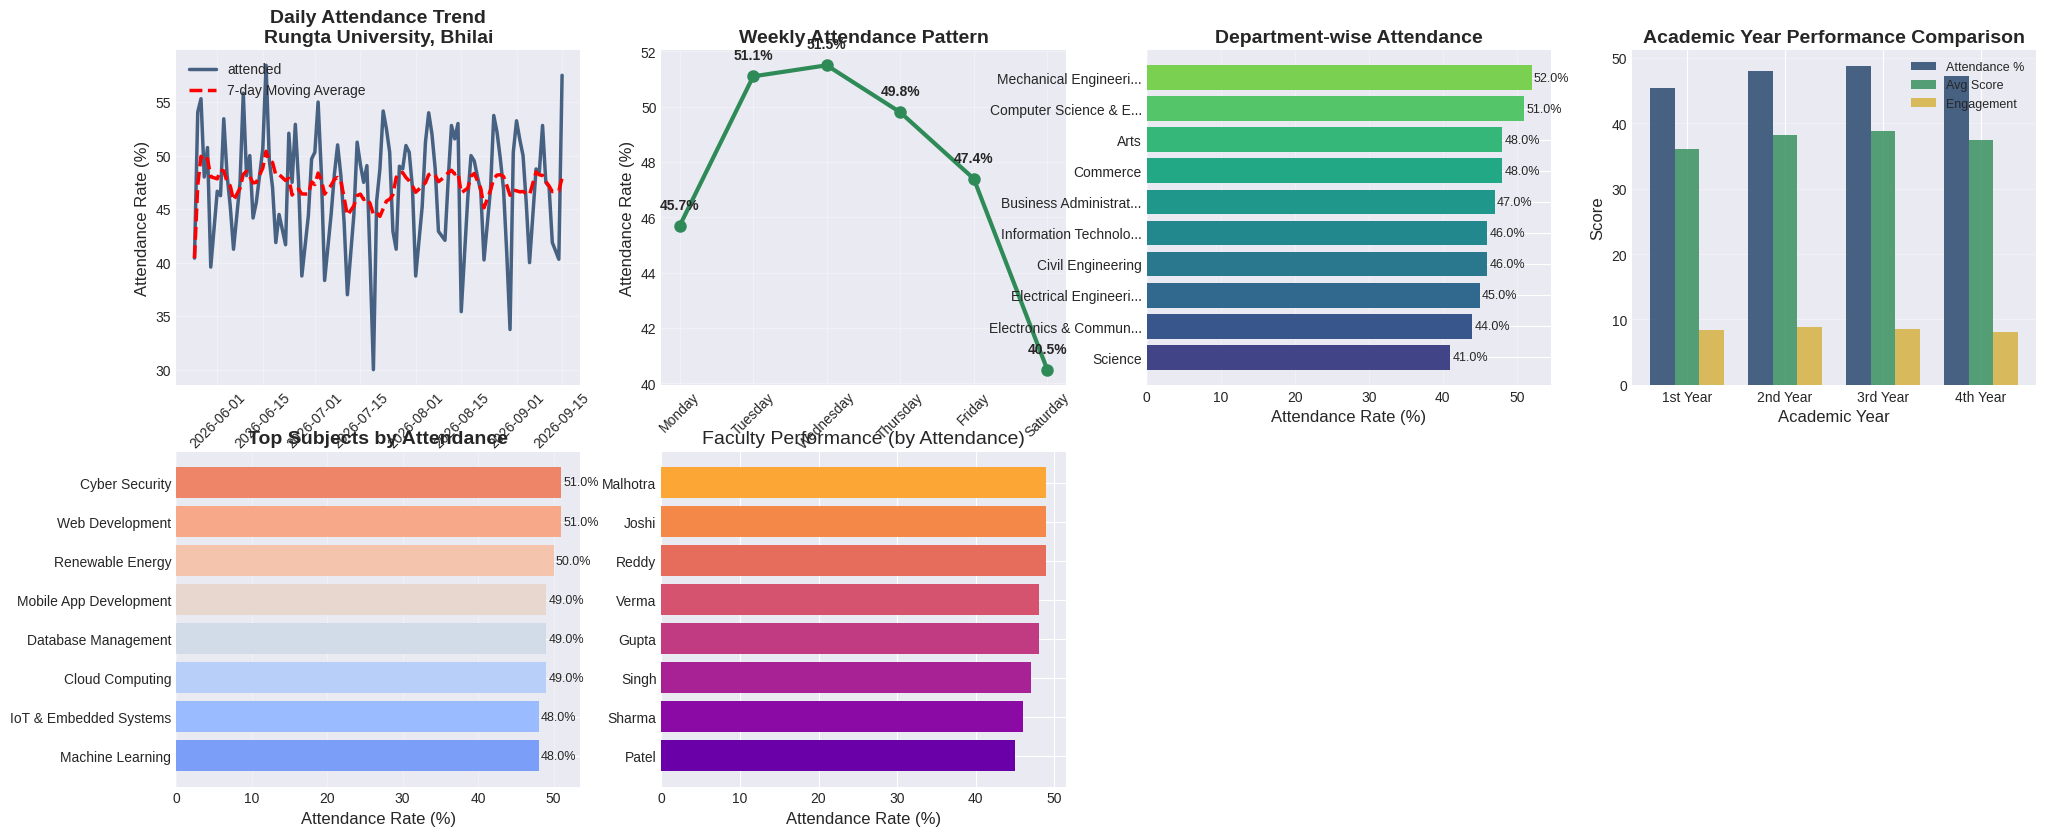

The matplotlib source for this figure:
# -*- coding: utf-8 -*-
"""Untitled1.ipynb

Automatically generated by Colab.

Original file is located at
    https://colab.research.google.com/drive/1Z3d3GaZOhUeLDNOS32Ivf9wsHOsJGAWQ

TT Project
"""

# -*- coding: utf-8 -*-
"""
Online Class Attendance Analysis Project
College: Rungta International Skill University, Bhilai
Dataset: 400 classes of 80 students each (32,000 records)
Author: Data Visualization Student
Course: Minor 1 - Data Visualization
"""

import pandas as pd
import numpy as np
import matplotlib.pyplot as plt
import seaborn as sns
from datetime import datetime, timedelta
import warnings
warnings.filterwarnings('ignore')
import matplotlib.dates as mdates
from scipy import stats
import calendar

# Set style for better visualizations
plt.style.use('seaborn-v0_8-darkgrid')
sns.set_palette("husl")

# ============================================
# 1. GENERATE RUNGTA UNIVERSITY ATTENDANCE DATA
# ============================================

def generate_rungta_university_data(total_classes=400, total_students=80):
    """
    Generate attendance data for Rungta International Skill University, Bhilai
    """
    np.random.seed(42)

    # Current date setup (Indian timezone)
    current_date = datetime.now()
    start_date = current_date - timedelta(days=120)  # 4 months of data

    # Rungta University specific details
    college_name = "Rungta International Skill University"
    city = "Bhilai"
    state = "Chhattisgarh"

    # Rungta University common student names
    first_names = [
        'Aarav', 'Vivaan', 'Aditya', 'Vihaan', 'Arjun', 'Sai', 'Reyansh', 'Mohit',
        'Aaradhya', 'Ananya', 'Diya', 'Ishita', 'Sara', 'Myra', 'Aadhya', 'Neha',
        'Rohan', 'Kabir', 'Ayaan', 'Advik', 'Prisha', 'Anika', 'Kiara', 'Ira',
        'Raj', 'Amit', 'Suresh', 'Priya', 'Sunita', 'Vikram', 'Meera', 'Kiran',
        'Sanjay', 'Ritu', 'Nikhil', 'Pooja', 'Rahul', 'Shreya', 'Vishal', 'Anjali',
        'Deepak', 'Swati', 'Gaurav', 'Madhu', 'Kunal', 'Tanvi', 'Harsh', 'Sonia',
        'Prateek', 'Rashmi', 'Vinod', 'Kavita', 'Manish', 'Ruchi', 'Siddharth', 'Tanya'
    ]

    last_names = [
        'Sharma', 'Verma', 'Patel', 'Singh', 'Kumar', 'Reddy', 'Das', 'Nair',
        'Gupta', 'Malhotra', 'Mehta', 'Joshi', 'Shah', 'Jain', 'Bose', 'Banerjee',
        'Choudhary', 'Mishra', 'Yadav', 'Rao', 'Chatterjee', 'Saxena', 'Tripathi',
        'Agrawal', 'Bhatt', 'Chauhan', 'Dubey', 'Gandhi', 'Iyer', 'Kapoor'
    ]

    # Rungta University departments and programs
    departments = [
        'Computer Science & Engineering',
        'Electronics & Communication',
        'Mechanical Engineering',
        'Civil Engineering',
        'Electrical Engineering',
        'Information Technology',
        'Business Administration',
        'Commerce',
        'Science',
        'Arts'
    ]

    # Rungta University subjects (skill-based)
    subjects = [
        'Programming Fundamentals',
        'Data Structures & Algorithms',
        'Database Management',
        'Web Development',
        'Mobile App Development',
        'Machine Learning',
        'Cloud Computing',
        'Cyber Security',
        'Digital Marketing',
        'Entrepreneurship',
        'Communication Skills',
        'Project Management',
        'IoT & Embedded Systems',
        'Robotics & Automation',
        'Renewable Energy',
        'Environmental Science',
        'Business Analytics',
        'Financial Accounting'
    ]

    # Rungta University classrooms
    classrooms = [
        'R-101', 'R-102', 'R-103', 'R-201', 'R-202', 'R-203',
        'S-101', 'S-102', 'S-103', 'T-101', 'T-102', 'T-103'
    ]

    # Rungta University faculty
    faculty_members = [
        'Dr. R.K. Sharma',
        'Prof. S. Verma',
        'Dr. A. Patel',
        'Prof. M. Singh',
        'Dr. P. Gupta',
        'Prof. R. Reddy',
        'Dr. S. Joshi',
        'Prof. K. Malhotra'
    ]

    # Generate 80 unique Rungta University students
    students = []
    student_ids = []

    for i in range(total_students):
        first = np.random.choice(first_names)
        last = np.random.choice(last_names)
        department = np.random.choice(departments)

        # Student attributes specific to Rungta University
        academic_year = np.random.choice(['1st Year', '2nd Year', '3rd Year', '4th Year'],
                                        p=[0.25, 0.25, 0.25, 0.25])

        # Device usage patterns at Rungta University
        devices = ['Laptop', 'Mobile', 'Tablet', 'Desktop']
        device_probs = [0.45, 0.35, 0.15, 0.05]  # More laptops in university
        device = np.random.choice(devices, p=device_probs)

        # Internet connectivity in Bhilai
        internet_types = ['WiFi', 'Mobile Data', 'Broadband', 'Campus WiFi']
        internet_probs = [0.3, 0.4, 0.2, 0.1]  # Rungta University campus WiFi available
        internet = np.random.choice(internet_types, p=internet_probs)

        # Student performance category
        performance_levels = ['Excellent', 'Good', 'Average', 'Needs Improvement']
        performance = np.random.choice(performance_levels, p=[0.2, 0.4, 0.3, 0.1])

        # Attendance tendency based on performance
        attendance_base = {
            'Excellent': 0.90,
            'Good': 0.80,
            'Average': 0.70,
            'Needs Improvement': 0.55
        }[performance]

        student_id = f'RISU{str(i+1).zfill(3)}'
        student_ids.append(student_id)

        students.append({
            'student_id': student_id,
            'name': f'{first} {last}',
            'department': department,
            'academic_year': academic_year,
            'device': device,
            'internet_type': internet,
            'performance_level': performance,
            'attendance_base': attendance_base,
            'engagement_factor': np.random.beta(5, 2),  # Random engagement factor
            'hostel_student': np.random.choice([True, False], p=[0.4, 0.6]),  # 40% hostelites
            'scholarship': np.random.choice(['Yes', 'No'], p=[0.3, 0.7])  # 30% scholarship
        })

    # Generate 400 class records for Rungta University
    data = []
    class_counter = 0

    # Create date range (avoid major holidays)
    date_range = pd.date_range(start=start_date, end=current_date, freq='D')

    # Rungta University academic calendar factors
    holiday_dates = [
        '2024-01-26',  # Republic Day
        '2024-03-25',  # Holi (approximate)
        '2024-08-15',  # Independence Day
        '2024-10-02',  # Gandhi Jayanti
        '2024-12-25',  # Christmas
    ]

    for current_date_obj in date_range:
        date_str = current_date_obj.date()
        day_name = current_date_obj.strftime('%A')
        week_num = current_date_obj.isocalendar()[1]
        month = current_date_obj.month
        month_name = current_date_obj.strftime('%B')

        # Skip if it's a holiday
        if date_str.strftime('%Y-%m-%d') in holiday_dates:
            continue

        # Skip most Sundays (university usually closed)
        if day_name == 'Sunday' and np.random.random() < 0.8:
            continue

        # Day-specific factors for Rungta University
        day_factors = {
            'Monday': 0.85,    # Start of week
            'Tuesday': 0.92,   # Regular day
            'Wednesday': 0.95, # Mid-week peak
            'Thursday': 0.90,  # Regular day
            'Friday': 0.88,    # Weekend approaching
            'Saturday': 0.75,  # Weekend classes (some departments)
            'Sunday': 0.65     # Rare classes
        }
        day_factor = day_factors.get(day_name, 1.0)

        # Seasonal factors for Bhilai climate
        if month in [3, 4, 5]:  # Summer (hot in Bhilai)
            season_factor = 0.88
        elif month in [6, 7, 8, 9]:  # Monsoon
            season_factor = 0.85  # Rain affects connectivity
        elif month in [10, 11]:  # Post-monsoon/Diwali season
            season_factor = 0.82  # Festive season
        else:  # Winter (Dec-Feb)
            season_factor = 0.92  # Pleasant weather

        # Generate 3-5 classes per day (university schedule)
        classes_today = np.random.randint(3, 6)

        for class_num in range(classes_today):
            if class_counter >= total_classes:
                break

            class_counter += 1
            class_id = f'RISU-CLS{str(class_counter).zfill(4)}'

            # Class time (Rungta University timings: 9 AM to 5 PM)
            class_hour = np.random.choice([9, 10, 11, 12, 14, 15, 16])
            class_time = f'{class_hour:02d}:00'

            # Subject (skill-based at RISU)
            subject = np.random.choice(subjects)

            # Faculty member
            faculty = np.random.choice(faculty_members)

            # Classroom
            classroom = np.random.choice(classrooms)

            # Class duration (50-75 minutes, university standard)
            duration = np.random.choice([50, 60, 75])

            # Class type at skill university
            class_type = np.random.choice(['Lecture', 'Lab', 'Tutorial', 'Workshop', 'Project'],
                                         p=[0.4, 0.25, 0.15, 0.15, 0.05])

            # Time of day factor for Bhilai
            if class_hour < 10:
                time_factor = 0.88  # Early morning
            elif class_hour < 12:
                time_factor = 0.95  # Late morning (best)
            elif class_hour < 15:
                time_factor = 0.90  # Afternoon
            else:
                time_factor = 0.85  # Late afternoon

            # Generate attendance for all 80 students
            for student in students:
                # Base attendance probability
                base_prob = student['attendance_base']

                # Apply factors
                attendance_prob = base_prob * day_factor * season_factor * time_factor

                # Subject popularity factor
                subject_popularity = {
                    'Programming Fundamentals': 0.95,
                    'Machine Learning': 0.97,
                    'Web Development': 0.96,
                    'Cyber Security': 0.98,
                    'Entrepreneurship': 0.94,
                    'Communication Skills': 0.92,
                    'Financial Accounting': 0.88,
                    'Environmental Science': 0.90
                }
                subj_factor = subject_popularity.get(subject, 0.93)
                attendance_prob *= subj_factor

                # Class type factor
                type_factors = {
                    'Lecture': 0.92,
                    'Lab': 0.96,  # Labs have higher attendance
                    'Tutorial': 0.94,
                    'Workshop': 0.98,  # Workshops are popular
                    'Project': 0.99  # Project classes have highest attendance
                }
                attendance_prob *= type_factors[class_type]

                # Hostel student factor
                if student['hostel_student']:
                    attendance_prob *= 1.05  # Hostel students have better attendance

                # Scholarship student factor
                if student['scholarship'] == 'Yes':
                    attendance_prob *= 1.08  # Scholarship students maintain attendance

                # Random variation
                attendance_prob *= np.random.uniform(0.85, 1.15)
                attendance_prob = min(0.99, max(0.15, attendance_prob))

                # Determine attendance
                attended = 1 if np.random.random() < attendance_prob else 0

                # Generate detailed metrics if attended
                if attended:
                    login_duration = np.random.normal(duration * 0.85, duration * 0.15)
                    login_duration = max(15, min(duration, login_duration))

                    # Engagement metrics for skill university
                    interactions = int(np.random.poisson(4 + student['engagement_factor'] * 8))
                    questions_asked = int(np.random.poisson(student['engagement_factor'] * 4))
                    assignment_submitted = 1 if np.random.random() < 0.9 else 0
                    poll_participation = 1 if np.random.random() < 0.8 else 0

                    # Performance metrics
                    quiz_score = np.random.normal(65 + attendance_prob * 25, 10)
                    quiz_score = max(0, min(100, quiz_score))

                    # Practical skill assessment (for skill university)
                    practical_score = np.random.normal(70 + student['engagement_factor'] * 20, 15)
                    practical_score = max(0, min(100, practical_score))

                    # Connectivity metrics
                    connection_quality = np.random.choice(['Excellent', 'Good', 'Fair', 'Poor'],
                                                         p=[0.5, 0.3, 0.15, 0.05])  # Good campus connectivity
                    video_on = 1 if np.random.random() < 0.9 else 0
                    audio_on = 1 if np.random.random() < 0.95 else 0

                else:
                    login_duration = 0
                    interactions = 0
                    questions_asked = 0
                    assignment_submitted = 0
                    poll_participation = 0
                    quiz_score = 0
                    practical_score = 0
                    connection_quality = 'N/A'
                    video_on = 0
                    audio_on = 0

                data.append({
                    'college': college_name,
                    'city': city,
                    'state': state,

                    'class_id': class_id,
                    'class_number': class_counter,
                    'date': date_str,
                    'datetime': current_date_obj.replace(hour=class_hour, minute=0),
                    'day_name': day_name,
                    'week_number': week_num,
                    'month': month,
                    'month_name': month_name,
                    'class_time': class_time,
                    'class_hour': class_hour,
                    'subject': subject,
                    'faculty': faculty,
                    'classroom': classroom,
                    'class_type': class_type,
                    'duration_minutes': duration,

                    'student_id': student['student_id'],
                    'student_name': student['name'],
                    'department': student['department'],
                    'academic_year': student['academic_year'],
                    'device': student['device'],
                    'internet_type': student['internet_type'],
                    'performance_level': student['performance_level'],
                    'hostel_student': student['hostel_student'],
                    'scholarship': student['scholarship'],

                    'attended': attended,
                    'login_duration_min': login_duration,
                    'interactions': interactions,
                    'questions_asked': questions_asked,
                    'assignment_submitted': assignment_submitted,
                    'poll_participation': poll_participation,
                    'quiz_score': quiz_score,
                    'practical_score': practical_score,
                    'connection_quality': connection_quality,
                    'video_on': video_on,
                    'audio_on': audio_on,

                    'attendance_probability': attendance_prob
                })

    df = pd.DataFrame(data)

    # Calculate derived metrics
    df['total_score'] = (df['quiz_score'] * 0.6 + df['practical_score'] * 0.4)
    df['engagement_score'] = df['interactions'] + df['questions_asked'] * 2 + df['poll_participation'] * 3

    # Performance categories
    conditions = [
        df['total_score'] >= 85,
        df['total_score'] >= 70,
        df['total_score'] >= 60,
        df['total_score'] >= 50,
        df['total_score'] < 50
    ]
    choices = ['Distinction', 'First Class', 'Second Class', 'Pass', 'Fail']
    df['performance_category'] = np.select(conditions, choices, default='Pass')

    print(f"\nRUNGTA UNIVERSITY DATASET GENERATION COMPLETE!")
    print("=" * 70)
    print(f"College: {college_name}")
    print(f"Location: {city}, {state}")
    print(f"Total classes: {df['class_id'].nunique()}")
    print(f"Total students: {df['student_id'].nunique()}")
    print(f"Total records: {len(df):,}")
    print(f"Date range: {df['date'].min()} to {df['date'].max()}")
    print(f"Departments: {df['department'].nunique()}")
    print(f"Subjects: {df['subject'].nunique()}")
    print(f"Faculty members: {df['faculty'].nunique()}")

    return df

# Generate the dataset
print("=" * 70)
print("RUNGTA INTERNATIONAL SKILL UNIVERSITY, BHILAI")
print("ATTENDANCE ANALYSIS DATASET GENERATION")
print("400 Classes | 80 Students | 32,000 Records")
print("=" * 70)

df = generate_rungta_university_data(total_classes=400, total_students=80)

# ============================================
# 2. COMPREHENSIVE DESCRIPTIVE STATISTICS
# ============================================

def calculate_rungta_statistics(df):
    """
    Calculate comprehensive statistics for Rungta University
    """
    print("\n" + "=" * 70)
    print("RUNGTA UNIVERSITY - DESCRIPTIVE STATISTICS")
    print("=" * 70)

    # 1. University Overview
    print("\n1. UNIVERSITY OVERVIEW")
    print("-" * 50)

    total_classes = df['class_id'].nunique()
    total_records = len(df)
    total_attended = df['attended'].sum()
    overall_rate = total_attended / total_records * 100

    print(f"Institution: {df['college'].iloc[0]}")
    print(f"Location: {df['city'].iloc[0]}, {df['state'].iloc[0]}")
    print(f"Total Classes Conducted: {total_classes}")
    print(f"Total Attendance Records: {total_records:,}")
    print(f"Classes Attended: {total_attended:,}")
    print(f"Overall Attendance Rate: {overall_rate:.2f}%")
    print(f"Average Login Duration: {df[df['attended']==1]['login_duration_min'].mean():.1f} minutes")
    print(f"Average Total Score: {df[df['attended']==1]['total_score'].mean():.1f}/100")

    # 2. Daily Attendance Patterns
    print("\n2. DAILY ATTENDANCE PATTERNS")
    print("-" * 50)

    daily_stats = df.groupby('day_name').agg({
        'attended': 'mean',
        'login_duration_min': 'mean',
        'interactions': 'mean',
        'total_score': 'mean'
    }).round(3)

    # Reorder days
    day_order = ['Monday', 'Tuesday', 'Wednesday', 'Thursday', 'Friday', 'Saturday', 'Sunday']
    daily_stats = daily_stats.reindex(day_order)
    daily_stats['attended'] = daily_stats['attended'] * 100

    for day, row in daily_stats.iterrows():
        if day in day_order[:6]:  # Only weekdays + Saturday
            print(f"{day:10} - Attendance: {row['attended']:5.1f}% | "
                  f"Duration: {row['login_duration_min']:4.1f} min | "
                  f"Score: {row['total_score']:4.1f}")

    # 3. Department-wise Analysis
    print("\n3. DEPARTMENT-WISE ANALYSIS")
    print("-" * 50)

    dept_stats = df.groupby('department').agg({
        'attended': 'mean',
        'total_score': 'mean',
        'practical_score': 'mean',
        'student_id': 'nunique',
        'class_id': 'nunique'
    }).round(2)

    dept_stats['attended'] = dept_stats['attended'] * 100
    dept_stats = dept_stats.sort_values('attended', ascending=False)

    print(f"{'Department':30} {'Attend %':10} {'Avg Score':10} {'Students':10} {'Classes':10}")
    print("-" * 80)
    for dept, row in dept_stats.iterrows():
        print(f"{dept[:28]:30} {row['attended']:9.1f}% {row['total_score']:9.1f} "
              f"{int(row['student_id']):10d} {int(row['class_id']):10d}")

    # 4. Academic Year Analysis
    print("\n4. ACADEMIC YEAR ANALYSIS")
    print("-" * 50)

    year_stats = df.groupby('academic_year').agg({
        'attended': 'mean',
        'total_score': 'mean',
        'interactions': 'mean',
        'student_id': 'nunique'
    }).round(2)

    year_stats['attended'] = year_stats['attended'] * 100

    for year, row in year_stats.iterrows():
        print(f"{year:10} - Attendance: {row['attended']:5.1f}% | "
              f"Avg Score: {row['total_score']:5.1f} | "
              f"Interactions: {row['interactions']:4.1f} | "
              f"Students: {int(row['student_id']):3d}")

    # 5. Subject-wise Analysis (Top 10)
    print("\n5. TOP 10 SUBJECTS BY ATTENDANCE")
    print("-" * 50)

    subject_stats = df.groupby('subject').agg({
        'attended': 'mean',
        'total_score': 'mean',
        'practical_score': 'mean',
        'class_id': 'nunique'
    }).round(2)

    subject_stats['attended'] = subject_stats['attended'] * 100
    subject_stats = subject_stats.sort_values('attended', ascending=False).head(10)

    for subject, row in subject_stats.iterrows():
        print(f"{subject:30} - Attendance: {row['attended']:5.1f}% | "
              f"Score: {row['total_score']:5.1f} | "
              f"Practical: {row['practical_score']:5.1f}")

    # 6. Faculty Performance
    print("\n6. FACULTY PERFORMANCE ANALYSIS")
    print("-" * 50)

    faculty_stats = df.groupby('faculty').agg({
        'attended': 'mean',
        'total_score': 'mean',
        'engagement_score': 'mean',
        'class_id': 'nunique'
    }).round(2)

    faculty_stats['attended'] = faculty_stats['attended'] * 100
    faculty_stats = faculty_stats.sort_values('attended', ascending=False)

    for faculty, row in faculty_stats.iterrows():
        print(f"{faculty:20} - Attendance: {row['attended']:5.1f}% | "
              f"Score: {row['total_score']:5.1f} | "
              f"Classes: {int(row['class_id']):3d}")

    # 7. Technology & Infrastructure
    print("\n7. TECHNOLOGY & INFRASTRUCTURE ANALYSIS")
    print("-" * 50)

    print("Device Usage:")
    device_stats = df.groupby('device').agg({
        'attended': 'mean',
        'connection_quality': lambda x: (x == 'Excellent').mean(),
        'student_id': 'nunique'
    }).round(3)

    device_stats['attended'] = device_stats['attended'] * 100
    device_stats['connection_quality'] = device_stats['connection_quality'] * 100

    for device, row in device_stats.iterrows():
        print(f"  {device:10} - Attendance: {row['attended']:5.1f}% | "
              f"Good Connection: {row['connection_quality']:4.1f}% | "
              f"Users: {int(row['student_id']):3d}")

    print("\nInternet Connectivity:")
    internet_stats = df.groupby('internet_type').agg({
        'attended': 'mean',
        'connection_quality': lambda x: (x == 'Excellent').mean()
    }).round(3)

    internet_stats['attended'] = internet_stats['attended'] * 100
    internet_stats['connection_quality'] = internet_stats['connection_quality'] * 100

    for internet, row in internet_stats.iterrows():
        print(f"  {internet:15} - Attendance: {row['attended']:5.1f}% | "
              f"Good Connection: {row['connection_quality']:4.1f}%")

    # 8. Hostel vs Day Scholar
    print("\n8. HOSTEL vs DAY SCHOLAR ANALYSIS")
    print("-" * 50)

    hostel_stats = df.groupby('hostel_student').agg({
        'attended': 'mean',
        'total_score': 'mean',
        'login_duration_min': 'mean'
    }).round(2)

    hostel_stats['attended'] = hostel_stats['attended'] * 100

    for hostel, row in hostel_stats.iterrows():
        status = "Hostel Student" if hostel else "Day Scholar"
        print(f"{status:20} - Attendance: {row['attended']:5.1f}% | "
              f"Score: {row['total_score']:5.1f} | "
              f"Duration: {row['login_duration_min']:5.1f} min")

    # 9. Scholarship Impact
    print("\n9. SCHOLARSHIP IMPACT ANALYSIS")
    print("-" * 50)

    scholarship_stats = df.groupby('scholarship').agg({
        'attended': 'mean',
        'total_score': 'mean',
        'assignment_submitted': 'mean'
    }).round(2)

    scholarship_stats['attended'] = scholarship_stats['attended'] * 100
    scholarship_stats['assignment_submitted'] = scholarship_stats['assignment_submitted'] * 100

    for scholarship, row in scholarship_stats.iterrows():
        print(f"Scholarship: {scholarship:5} - Attendance: {row['attended']:5.1f}% | "
              f"Score: {row['total_score']:5.1f} | "
              f"Assignments: {row['assignment_submitted']:5.1f}%")

    # 10. Class Type Analysis
    print("\n10. CLASS TYPE EFFECTIVENESS")
    print("-" * 50)

    class_type_stats = df.groupby('class_type').agg({
        'attended': 'mean',
        'engagement_score': 'mean',
        'practical_score': 'mean',
        'class_id': 'nunique'
    }).round(2)

    class_type_stats['attended'] = class_type_stats['attended'] * 100

    for ctype, row in class_type_stats.iterrows():
        print(f"{ctype:15} - Attendance: {row['attended']:5.1f}% | "
              f"Engagement: {row['engagement_score']:5.1f} | "
              f"Practical: {row['practical_score']:5.1f}")

    return daily_stats, dept_stats, subject_stats, faculty_stats

# Calculate statistics
daily_stats, dept_stats, subject_stats, faculty_stats = calculate_rungta_statistics(df)

# ============================================
# 3. ADVANCED VISUALIZATIONS FOR RUNGTA UNIVERSITY
# ============================================

print("\n" + "=" * 70)
print("GENERATING RUNGTA UNIVERSITY VISUALIZATION DASHBOARD")
print("=" * 70)

# Create comprehensive dashboard
fig = plt.figure(figsize=(24, 20))

# 1. Daily Attendance Trend (Line Plot)
ax1 = plt.subplot(4, 4, 1)
daily_trend = df.groupby('date')['attended'].mean() * 100
daily_trend.plot(ax=ax1, color='#1E3F66', linewidth=2.5, alpha=0.8)  # Rungta blue
ax1.set_title('Daily Attendance Trend\nRungta University, Bhilai', fontsize=14, fontweight='bold')
ax1.set_xlabel('Date', fontsize=12)
ax1.set_ylabel('Attendance Rate (%)', fontsize=12)
ax1.tick_params(axis='x', rotation=45)
ax1.grid(True, alpha=0.3)

# Add 7-day moving average
rolling_avg = daily_trend.rolling(window=7, min_periods=1).mean()
ax1.plot(rolling_avg.index, rolling_avg.values, 'r--', linewidth=2.5,
         label='7-day Moving Average')
ax1.legend(loc='upper left', fontsize=10)

# 2. Weekly Pattern (Line Plot)
ax2 = plt.subplot(4, 4, 2)
day_order = ['Monday', 'Tuesday', 'Wednesday', 'Thursday', 'Friday', 'Saturday']
daily_plot_data = daily_stats.reindex(day_order)

ax2.plot(daily_plot_data.index, daily_plot_data['attended'],
         marker='o', markersize=8, linewidth=3, color='#2E8B57')  # Sea green
ax2.set_title('Weekly Attendance Pattern', fontsize=14, fontweight='bold')
ax2.set_xlabel('Day of Week', fontsize=12)
ax2.set_ylabel('Attendance Rate (%)', fontsize=12)
ax2.grid(True, alpha=0.3)
ax2.tick_params(axis='x', rotation=45)

# Add value labels
for i, (day, rate) in enumerate(zip(daily_plot_data.index, daily_plot_data['attended'])):
    ax2.text(i, rate + 0.5, f'{rate:.1f}%', ha='center', va='bottom',
             fontsize=10, fontweight='bold')

# 3. Department-wise Attendance (Bar Plot)
ax3 = plt.subplot(4, 4, 3)
dept_attendance = dept_stats['attended'].sort_values(ascending=True)

colors = plt.cm.viridis(np.linspace(0.2, 0.8, len(dept_attendance)))
bars = ax3.barh(range(len(dept_attendance)), dept_attendance.values, color=colors)
ax3.set_yticks(range(len(dept_attendance)))
ax3.set_yticklabels([dept[:20] + '...' if len(dept) > 20 else dept
                    for dept in dept_attendance.index])
ax3.set_xlabel('Attendance Rate (%)', fontsize=12)
ax3.set_title('Department-wise Attendance', fontsize=14, fontweight='bold')
ax3.grid(True, alpha=0.3, axis='x')

# Add value labels
for i, v in enumerate(dept_attendance.values):
    ax3.text(v + 0.3, i, f'{v:.1f}%', va='center', fontsize=9)

# 4. Academic Year Comparison (Grouped Bar Plot)
ax4 = plt.subplot(4, 4, 4)
year_comparison = df.groupby('academic_year').agg({
    'attended': 'mean',
    'total_score': 'mean',
    'engagement_score': 'mean'
})

year_comparison['attended'] = year_comparison['attended'] * 100

x = np.arange(len(year_comparison))
width = 0.25

bars1 = ax4.bar(x - width, year_comparison['attended'], width,
                label='Attendance %', color='#1E3F66', alpha=0.8)
bars2 = ax4.bar(x, year_comparison['total_score'], width,
                label='Avg Score', color='#2E8B57', alpha=0.8)
bars3 = ax4.bar(x + width, year_comparison['engagement_score'], width,
                label='Engagement', color='#D4AF37', alpha=0.8)

ax4.set_xlabel('Academic Year', fontsize=12)
ax4.set_ylabel('Score', fontsize=12)
ax4.set_title('Academic Year Performance Comparison', fontsize=14, fontweight='bold')
ax4.set_xticks(x)
ax4.set_xticklabels(year_comparison.index)
ax4.legend(fontsize=9)
ax4.grid(True, alpha=0.3, axis='y')

# 5. Subject Popularity (Horizontal Bar Plot)
ax5 = plt.subplot(4, 4, 5)
top_subjects = subject_stats.head(8).sort_values('attended', ascending=True)

y_pos = np.arange(len(top_subjects))
ax5.barh(y_pos, top_subjects['attended'],
         color=plt.cm.coolwarm(np.linspace(0.2, 0.8, len(top_subjects))))
ax5.set_yticks(y_pos)
ax5.set_yticklabels([subj[:25] + '...' if len(subj) > 25 else subj
                    for subj in top_subjects.index])
ax5.set_xlabel('Attendance Rate (%)', fontsize=12)
ax5.set_title('Top Subjects by Attendance', fontsize=14, fontweight='bold')
ax5.grid(True, alpha=0.3, axis='x')

# Add value labels
for i, v in enumerate(top_subjects['attended']):
    ax5.text(v + 0.3, i, f'{v:.1f}%', va='center', fontsize=9)

# 6. Faculty Performance (Bar Plot)
ax6 = plt.subplot(4, 4, 6)
faculty_performance = faculty_stats['attended'].sort_values(ascending=True)

colors = plt.cm.plasma(np.linspace(0.2, 0.8, len(faculty_performance)))
bars = ax6.barh(range(len(faculty_performance)), faculty_performance.values, color=colors)
ax6.set_yticks(range(len(faculty_performance)))
ax6.set_yticklabels([faculty.split()[-1] for faculty in faculty_performance.index])
ax6.set_xlabel('Attendance Rate (%)', fontsize=12)
ax6.set_title('Faculty Performance (by Attendance)', fontsize=14)